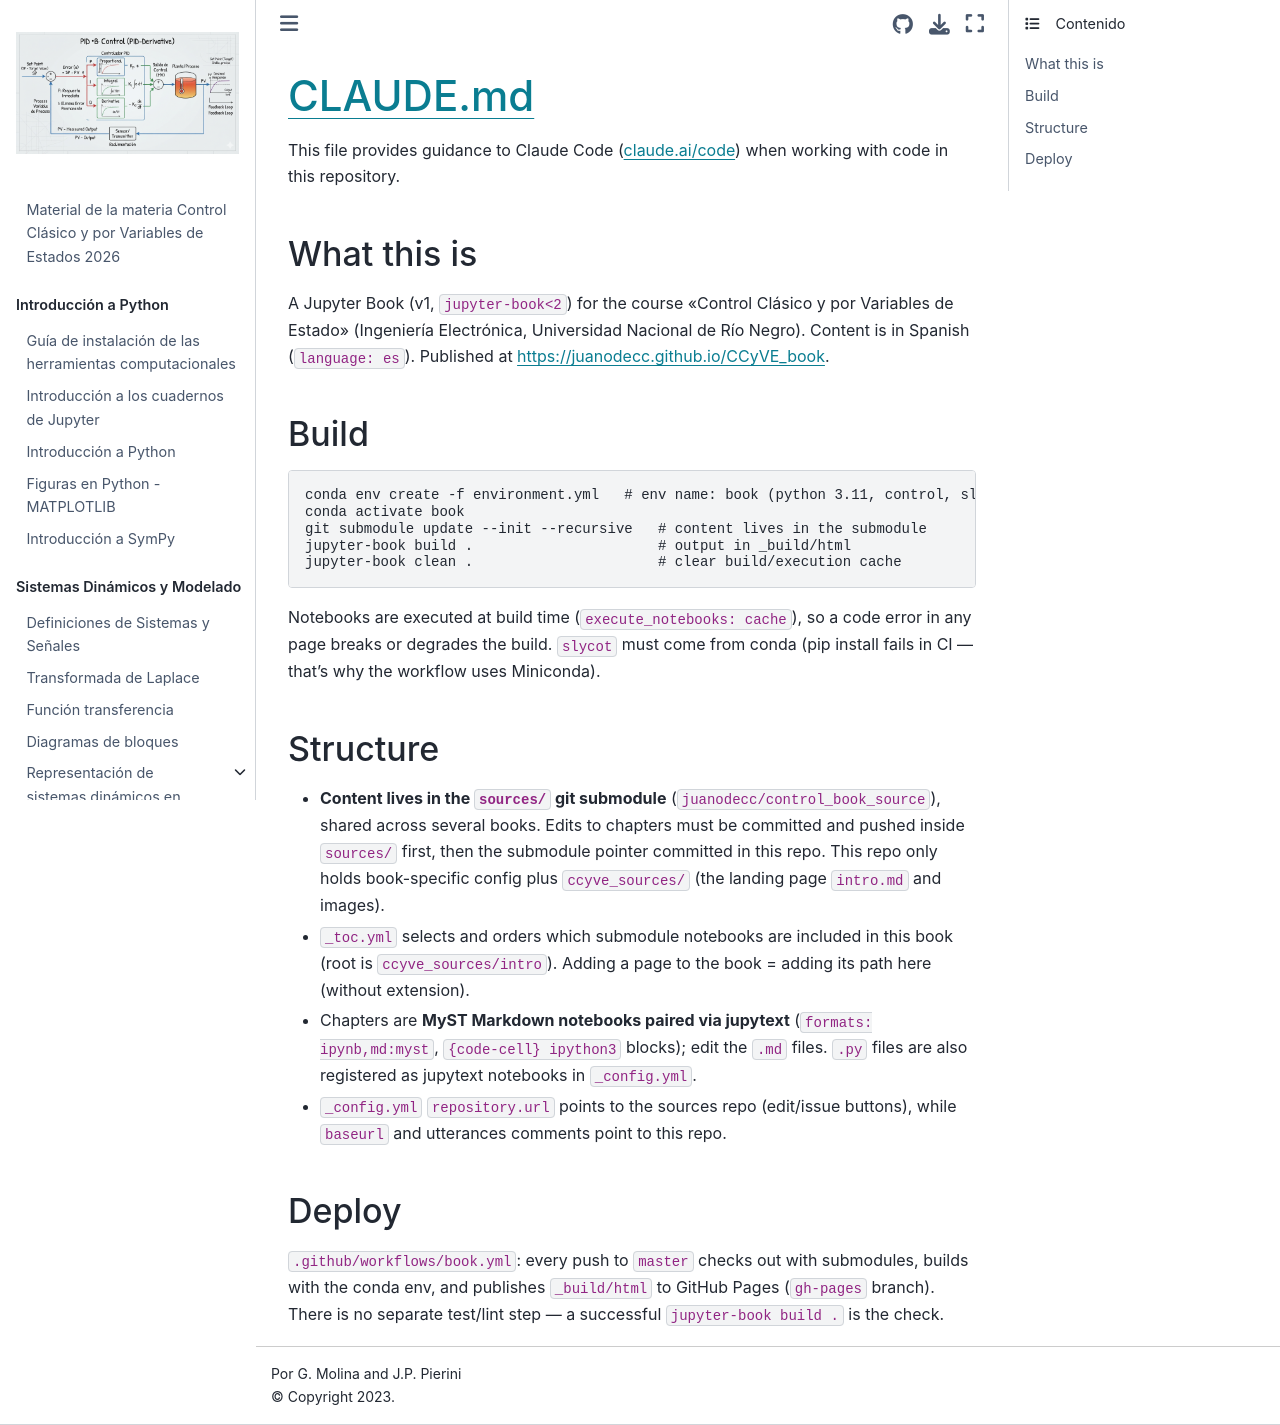

repository: juanodecc/CCyVE_book · page: CLAUDE.html · generator: jekyll

# CLAUDE.md

This file provides guidance to Claude Code (claude.ai/code) when working with code in this repository.

## What this is

A Jupyter Book (v1, `jupyter-book<2`) for the course "Control Clásico y por Variables de Estado" (Ingeniería Electrónica, Universidad Nacional de Río Negro). Content is in Spanish (`language: es`). Published at https://juanodecc.github.io/CCyVE_book.

## Build

```bash
conda env create -f environment.yml   # env name: book (python 3.11, control, slycot, sympy, jupytext, ...)
conda activate book
git submodule update --init --recursive   # content lives in the submodule
jupyter-book build .                      # output in _build/html
jupyter-book clean .                      # clear build/execution cache
```

Notebooks are executed at build time (`execute_notebooks: cache`), so a code error in any page breaks or degrades the build. `slycot` must come from conda (pip install fails in CI — that's why the workflow uses Miniconda).

## Structure

- **Content lives in the `sources/` git submodule** (`juanodecc/control_book_source`), shared across several books. Edits to chapters must be committed and pushed inside `sources/` first, then the submodule pointer committed in this repo. This repo only holds book-specific config plus `ccyve_sources/` (the landing page `intro.md` and images).
- `_toc.yml` selects and orders which submodule notebooks are included in this book (root is `ccyve_sources/intro`). Adding a page to the book = adding its path here (without extension).
- Chapters are **MyST Markdown notebooks paired via jupytext** (`formats: ipynb,md:myst`, `{code-cell} ipython3` blocks); edit the `.md` files. `.py` files are also registered as jupytext notebooks in `_config.yml`.
- `_config.yml` `repository.url` points to the sources repo (edit/issue buttons), while `baseurl` and utterances comments point to this repo.

## Deploy

`.github/workflows/book.yml`: every push to `master` checks out with submodules, builds with the conda env, and publishes `_build/html` to GitHub Pages (`gh-pages` branch). There is no separate test/lint step — a successful `jupyter-book build .` is the check.
